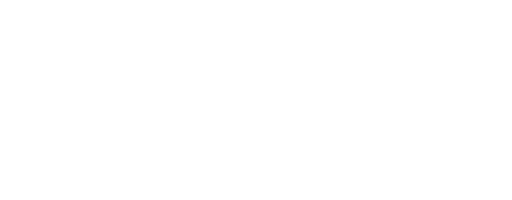
t = 0.00 s
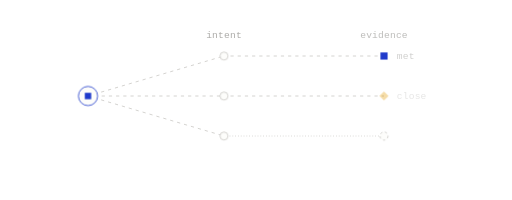
t = 1.17 s
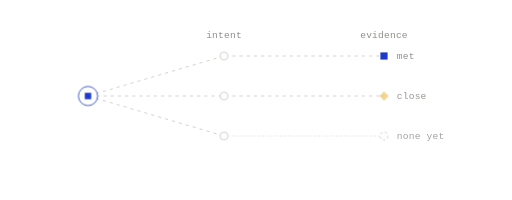
t = 1.50 s
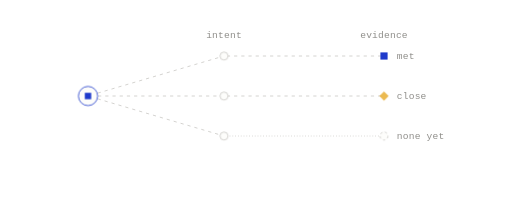
t = 1.82 s
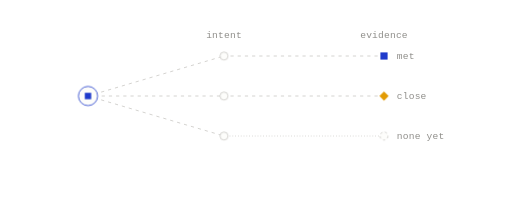
t = 2.47 s
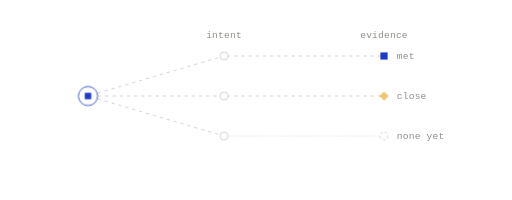
t = 3.12 s

The animated SVG that drew these frames (rendered in a browser with its animation timeline set to each time). Animation: 6 CSS @keyframes rules; one cycle of 3.77 s, repeats indefinitely.

<svg xmlns="http://www.w3.org/2000/svg" width="640" height="250" viewBox="0 0 640 250" fill="none" role="img" class="figdljd"><title>Intent, evidence, and the gap between them</title><desc>Flow connects each target to the evidence for it: one target is met, one is close but not there, and one has no evidence yet.</desc><style>.figdljd-p,.figdljd-f,.figdljd-r{transform-box:fill-box;transform-origin:center;animation-fill-mode:both}
.figdljd-p{animation-name:figdljd-pop;animation-duration:0.6s;animation-timing-function:cubic-bezier(.34,1.56,.64,1)}
@supports (animation-timing-function:linear(0,1)){.figdljd-p{animation-timing-function:linear(0, 0.083, 0.269, 0.487, 0.691, 0.855, 0.972, 1.043, 1.078, 1.086, 1.078, 1.061, 1.043, 1.025, 1.011, 1.002, 0.996, 0.993, 0.993, 0.993, 0.995, 0.996, 0.998, 0.999, 1)}}
.figdljd-f{animation-name:figdljd-fade;animation-duration:0.5s;animation-timing-function:ease-out}
.figdljd-r{animation-name:figdljd-rise;animation-duration:.7s;animation-timing-function:cubic-bezier(0.22,1,0.36,1)}
.figdljd-d{animation-name:figdljd-draw;animation-timing-function:cubic-bezier(0.65,0,0.35,1);animation-fill-mode:both}
.figdljd-m{animation:figdljd-march 2.6s linear infinite}
.figdljd-pulse{animation:figdljd-pulse 2.4s ease-in-out infinite}
@keyframes figdljd-pop{from{transform:scale(0);opacity:0}to{transform:scale(1);opacity:1}}
@keyframes figdljd-fade{from{opacity:0}to{opacity:1}}
@keyframes figdljd-rise{from{opacity:0;transform:translateY(6px)}to{opacity:1;transform:none}}
@keyframes figdljd-draw{from{stroke-dashoffset:1}to{stroke-dashoffset:0}}
@keyframes figdljd-march{from{stroke-dashoffset:0}to{stroke-dashoffset:-18}}
@keyframes figdljd-pulse{0%,100%{opacity:1}50%{opacity:.35}}
@media (prefers-reduced-motion:reduce){.figdljd *{animation:none!important}.figdljd .figdljd-d{stroke-dashoffset:0}.figdljd .figdljd-t{display:none}}</style><defs><mask id="figdljd-k0" maskUnits="userSpaceOnUse" x="-640" y="-250" width="1920" height="750"><path d="M110 120L280 70" stroke="#fff" stroke-width="7" fill="none" stroke-linecap="round" stroke-linejoin="round" pathLength="1" stroke-dasharray="1 1" stroke-dashoffset="1" class="figdljd-d" style="animation-duration:0.68s;animation-delay:0.05s"/></mask><mask id="figdljd-k1" maskUnits="userSpaceOnUse" x="-640" y="-250" width="1920" height="750"><path d="M110 120L280 120" stroke="#fff" stroke-width="7" fill="none" stroke-linecap="round" stroke-linejoin="round" pathLength="1" stroke-dasharray="1 1" stroke-dashoffset="1" class="figdljd-d" style="animation-duration:0.65s;animation-delay:0.12s"/></mask><mask id="figdljd-k2" maskUnits="userSpaceOnUse" x="-640" y="-250" width="1920" height="750"><path d="M110 120L280 170" stroke="#fff" stroke-width="7" fill="none" stroke-linecap="round" stroke-linejoin="round" pathLength="1" stroke-dasharray="1 1" stroke-dashoffset="1" class="figdljd-d" style="animation-duration:0.68s;animation-delay:0.19s"/></mask><mask id="figdljd-k3" maskUnits="userSpaceOnUse" x="-640" y="-250" width="1920" height="750"><path d="M280 70L480 70" stroke="#fff" stroke-width="7" fill="none" stroke-linecap="round" stroke-linejoin="round" pathLength="1" stroke-dasharray="1 1" stroke-dashoffset="1" class="figdljd-d" style="animation-duration:0.77s;animation-delay:0.26s"/></mask><mask id="figdljd-k4" maskUnits="userSpaceOnUse" x="-640" y="-250" width="1920" height="750"><path d="M280 120L480 120" stroke="#fff" stroke-width="7" fill="none" stroke-linecap="round" stroke-linejoin="round" pathLength="1" stroke-dasharray="1 1" stroke-dashoffset="1" class="figdljd-d" style="animation-duration:0.77s;animation-delay:0.33s"/></mask><mask id="figdljd-k5" maskUnits="userSpaceOnUse" x="-640" y="-250" width="1920" height="750"><path d="M280 170L480 170" stroke="#fff" stroke-width="7" fill="none" stroke-linecap="round" stroke-linejoin="round" pathLength="1" stroke-dasharray="1 1" stroke-dashoffset="1" class="figdljd-d" style="animation-duration:0.77s;animation-delay:0.4s"/></mask></defs><path d="M110 120L280 70" fill="none" stroke="#C9C8C4" stroke-width="1" stroke-dasharray="4 5" stroke-linejoin="round" mask="url(#figdljd-k0)" class="figdljd-m"/>
<path d="M110 120L280 120" fill="none" stroke="#C9C8C4" stroke-width="1" stroke-dasharray="4 5" stroke-linejoin="round" mask="url(#figdljd-k1)" class="figdljd-m"/>
<path d="M110 120L280 170" fill="none" stroke="#C9C8C4" stroke-width="1" stroke-dasharray="4 5" stroke-linejoin="round" mask="url(#figdljd-k2)" class="figdljd-m"/>
<path d="M280 70L480 70" fill="none" stroke="#C9C8C4" stroke-width="1" stroke-dasharray="4 5" stroke-linejoin="round" mask="url(#figdljd-k3)" class="figdljd-m"/>
<path d="M280 120L480 120" fill="none" stroke="#C9C8C4" stroke-width="1" stroke-dasharray="4 5" stroke-linejoin="round" mask="url(#figdljd-k4)" class="figdljd-m"/>
<path d="M280 170L480 170" fill="none" stroke="#C9C8C4" stroke-width="1" stroke-dasharray="1 2.5" stroke-linejoin="round" mask="url(#figdljd-k5)"/>
<g class="figdljd-p" style="animation-delay:0.05s"><circle cx="110" cy="120" r="12" fill="#FDFDFB" stroke="#1F3ACB" stroke-width="1"/><rect x="106" y="116" width="8" height="8" fill="#1F3ACB"/></g>
<g class="figdljd-p" style="animation-delay:0.47s"><circle cx="280" cy="70" r="5" fill="#FDFDFB" stroke="#C9C8C4" stroke-width="1"/></g>
<g class="figdljd-p" style="animation-delay:0.54s"><circle cx="280" cy="120" r="5" fill="#FDFDFB" stroke="#C9C8C4" stroke-width="1"/></g>
<g class="figdljd-p" style="animation-delay:0.61s"><circle cx="280" cy="170" r="5" fill="#FDFDFB" stroke="#C9C8C4" stroke-width="1"/></g>
<g class="figdljd-p" style="animation-delay:0.68s"><rect x="475.5" y="65.5" width="9" height="9" fill="#1F3ACB"/></g>
<g class="figdljd-p" style="animation-delay:0.75s"><g class="figdljd-pulse"><path d="M480 114.24L485.76 120L480 125.76L474.24 120Z" fill="#E29B03" stroke-linejoin="round"/></g></g>
<g class="figdljd-p" style="animation-delay:0.82s"><circle cx="480" cy="170" r="5" fill="#FDFDFB" stroke="#C9C8C4" stroke-width="1" stroke-dasharray="3 3"/></g>
<g class="figdljd-f" style="animation-delay:0.89s"><text x="280" y="48" fill="#8F8E8A" font-family="'Commit Mono', 'IBM Plex Mono', ui-monospace, SFMono-Regular, Menlo, monospace" font-size="12" text-anchor="middle" letter-spacing="0.24">intent</text></g>
<g class="figdljd-f" style="animation-delay:0.96s"><text x="480" y="48" fill="#8F8E8A" font-family="'Commit Mono', 'IBM Plex Mono', ui-monospace, SFMono-Regular, Menlo, monospace" font-size="12" text-anchor="middle" letter-spacing="0.24">evidence</text></g>
<g class="figdljd-f" style="animation-delay:1.03s"><text x="496" y="74" fill="#8F8E8A" font-family="'Commit Mono', 'IBM Plex Mono', ui-monospace, SFMono-Regular, Menlo, monospace" font-size="12" text-anchor="start" letter-spacing="0.24">met</text></g>
<g class="figdljd-f" style="animation-delay:1.1s"><text x="496" y="124" fill="#8F8E8A" font-family="'Commit Mono', 'IBM Plex Mono', ui-monospace, SFMono-Regular, Menlo, monospace" font-size="12" text-anchor="start" letter-spacing="0.24">close</text></g>
<g class="figdljd-f" style="animation-delay:1.17s"><text x="496" y="174" fill="#8F8E8A" font-family="'Commit Mono', 'IBM Plex Mono', ui-monospace, SFMono-Regular, Menlo, monospace" font-size="12" text-anchor="start" letter-spacing="0.24">none yet</text></g></svg>
